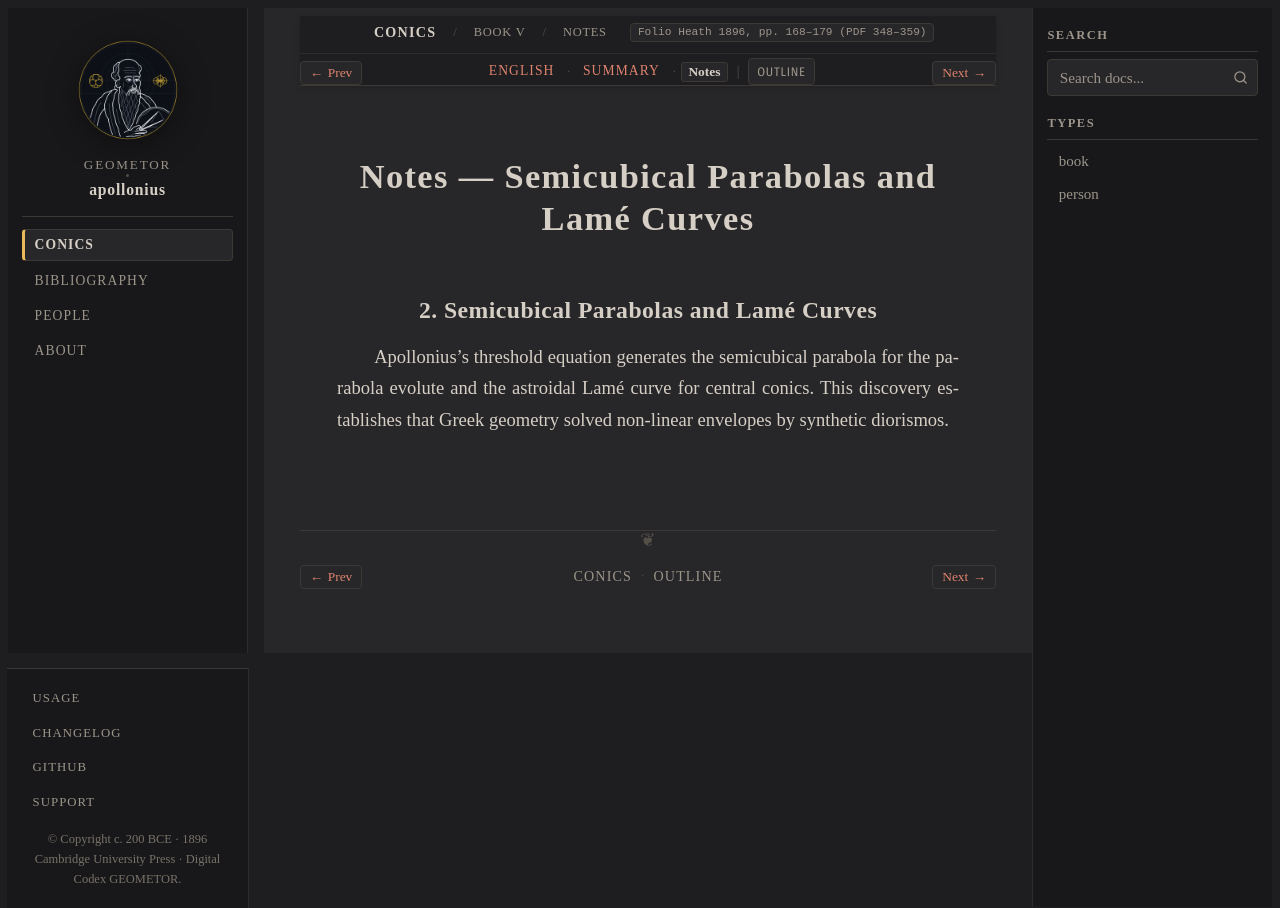

repository: geometor/apollonius · page: conics/book_05/sec_02_evolute_diorismos/notes.html · generator: sphinx

:layout: book
:canonical_id: V.51–52 (Notes)
:breadcrumb_title: Notes
:order: 2
:tracks: English: index | Summary: summary | Notes: notes
:folio: Heath 1896, pp. 168–179 (PDF 348–359)

Notes — Semicubical Parabolas and Lamé Curves
=============================================

2. Semicubical Parabolas and Lamé Curves
----------------------------------------

Apollonius's threshold equation :eq:`OM = y_c` generates the semicubical parabola :eq:`27 p y^2 = 4(x - \tfrac{1}{2}p)^3` for the parabola evolute and the astroidal Lamé curve :eq:`(ax)^{2/3} \pm (by)^{2/3} = (a^2 \mp b^2)^{2/3}` for central conics. This discovery establishes that Greek geometry solved non-linear envelopes by synthetic diorismos.
